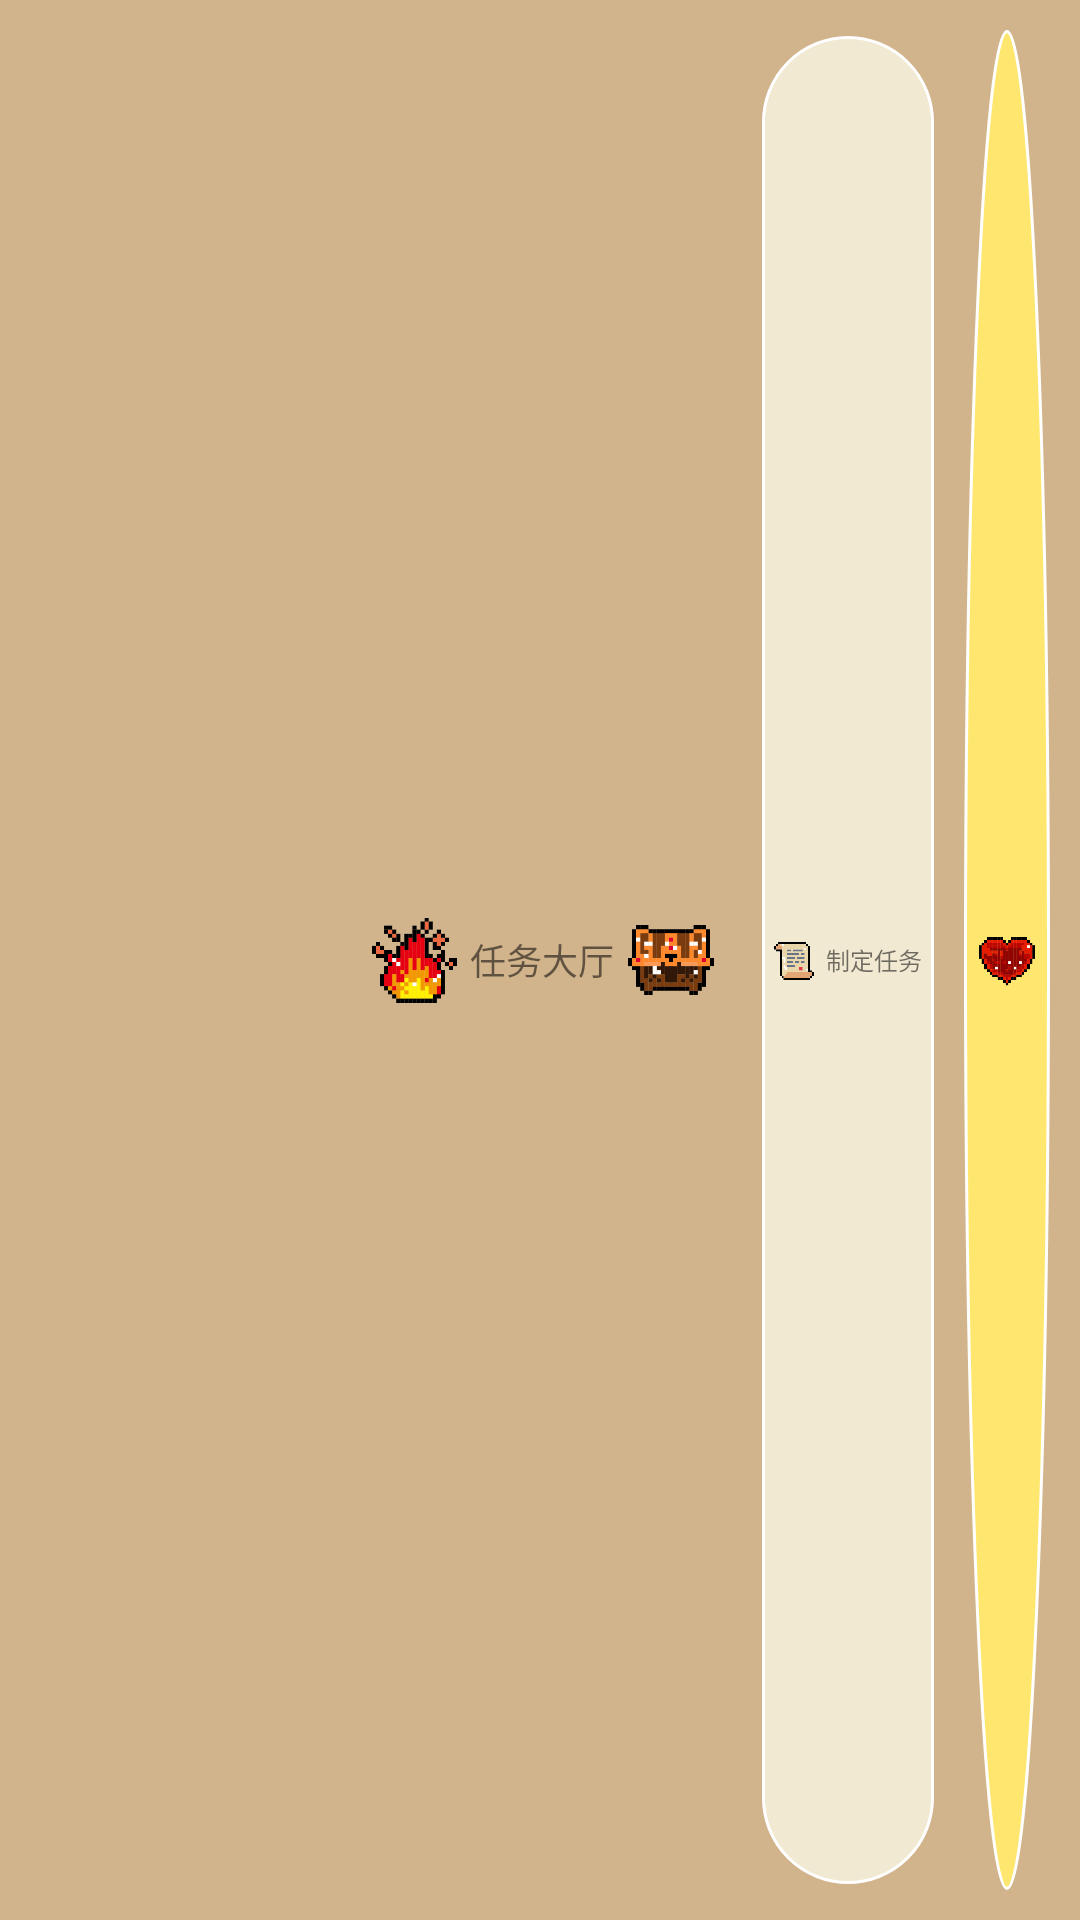

Reconstruct the res/layout file that produces this screen, plus the resources it refers to.
<!-- AndroidManifest.xml: application theme Theme.QuestApplication -->
<!-- res/layout/main_title_layout.xml -->
<?xml version="1.0" encoding="utf-8"?>
<RelativeLayout xmlns:android="http://schemas.android.com/apk/res/android"
    android:layout_width="match_parent"
    android:layout_height="50dip"
    android:gravity="center_vertical"
    android:background="@color/light_brown"
    android:padding="10dip">

    <LinearLayout
        android:layout_width="match_parent"
        android:layout_height="match_parent"
        android:orientation="horizontal"
        android:gravity="center">

        <TextView
            android:layout_width="0dp"
            android:layout_weight="4"
            android:layout_height="match_parent" />

        <ImageView
            android:layout_width="0dp"
            android:layout_weight="1"
            android:layout_height="match_parent"
            android:src="@drawable/fire_pixel" />

        <TextView
            android:layout_width="0dp"
            android:layout_weight="2"
            android:layout_height="match_parent"
            android:gravity="center"
            android:fontFamily="@font/pixel"
            android:text="@string/quest_hall"
            android:textSize="12dp" />

        <ImageView
            android:layout_width="0dp"
            android:layout_weight="1"
            android:layout_height="match_parent"
            android:src="@drawable/treasure_pixel" />

        <LinearLayout
            android:layout_width="0dp"
            android:layout_weight="2"
            android:layout_marginStart="16dp"
            android:layout_marginTop="2dp"
            android:layout_marginBottom="2dp"
            android:background="@drawable/button_bg"
            android:layout_height="match_parent">

            <ImageView
                android:layout_width="0dp"
                android:layout_weight="1"
                android:layout_height="match_parent"
                android:layout_marginStart="4dp"
                android:scaleType="fitCenter"
                android:src="@mipmap/develop_quest" />

            <TextView
                android:id="@+id/tv_developquest"
                android:layout_width="0dp"
                android:layout_weight="3"
                android:layout_height="match_parent"
                android:text="@string/develop_quest"
                android:gravity="center"
                android:textSize="8dp" />
        </LinearLayout>

        <LinearLayout
            android:layout_width="0dp"
            android:layout_height="match_parent"
            android:layout_weight="1"
            android:layout_marginStart="10dp"
            android:background="@drawable/circle">

            <ImageView
                android:layout_width="match_parent"
                android:src="@drawable/profile"
                android:layout_height="match_parent"
                android:padding="5dp" />
        </LinearLayout>

    </LinearLayout>
</RelativeLayout>
<!-- resources referenced by this layout -->
<resources>
  <color name="light_brown">#D2B48C</color>
  <!-- drawable button_bg (drawable) -->
  <?xml version="1.0" encoding="utf-8"?>
  <shape xmlns:android="http://schemas.android.com/apk/res/android">
  
      <corners android:radius="50dip" />
  
      <stroke
          android:width="1dip"
          android:color="#ffffff" />
  
      <solid android:color="@color/paper" />
  
  </shape>
  <!-- drawable circle (drawable) -->
  <shape xmlns:android="http://schemas.android.com/apk/res/android"
      android:shape="oval">
      <stroke
          android:width="1dp"
          android:color="#FFFFFF" />
      <size
          android:width="20dp"
          android:height="20dp" />
  
      <solid android:color="@color/pineFlowerYellow" />
  </shape>
  <!-- drawable fire_pixel: png bitmap (drawable, 4833 bytes) -->
  <!-- drawable profile: png bitmap (drawable, 5168 bytes) -->
  <!-- drawable treasure_pixel: png bitmap (drawable, 5080 bytes) -->
  <!-- mipmap develop_quest: png bitmap (mipmap-hdpi, 4209 bytes) -->
  <string name="develop_quest">制定任务</string>
  <string name="quest_hall">任务大厅</string>
  <style name="Theme.QuestApplication" parent="Theme.MaterialComponents.DayNight.NoActionBar.Bridge">
          
          <item name="colorPrimary">@color/pineFlowerYellow</item>
          <item name="colorPrimaryVariant">@color/pineFlowerYellow</item>
          <item name="colorOnPrimary">@color/white</item>
          
          <item name="colorSecondary">@color/teal_200</item>
          <item name="colorSecondaryVariant">@color/teal_700</item>
          <item name="colorOnSecondary">@color/black</item>
          
          <item name="android:statusBarColor">?attr/colorPrimaryVariant</item>
          
      </style>
  <color name="paper">#f1e9d2</color>
  <color name="pineFlowerYellow">#FFE76F</color>
  <color name="white">#FFFFFFFF</color>
  <color name="teal_200">#FF03DAC5</color>
  <color name="teal_700">#FF018786</color>
  <color name="black">#FF000000</color>
</resources>
